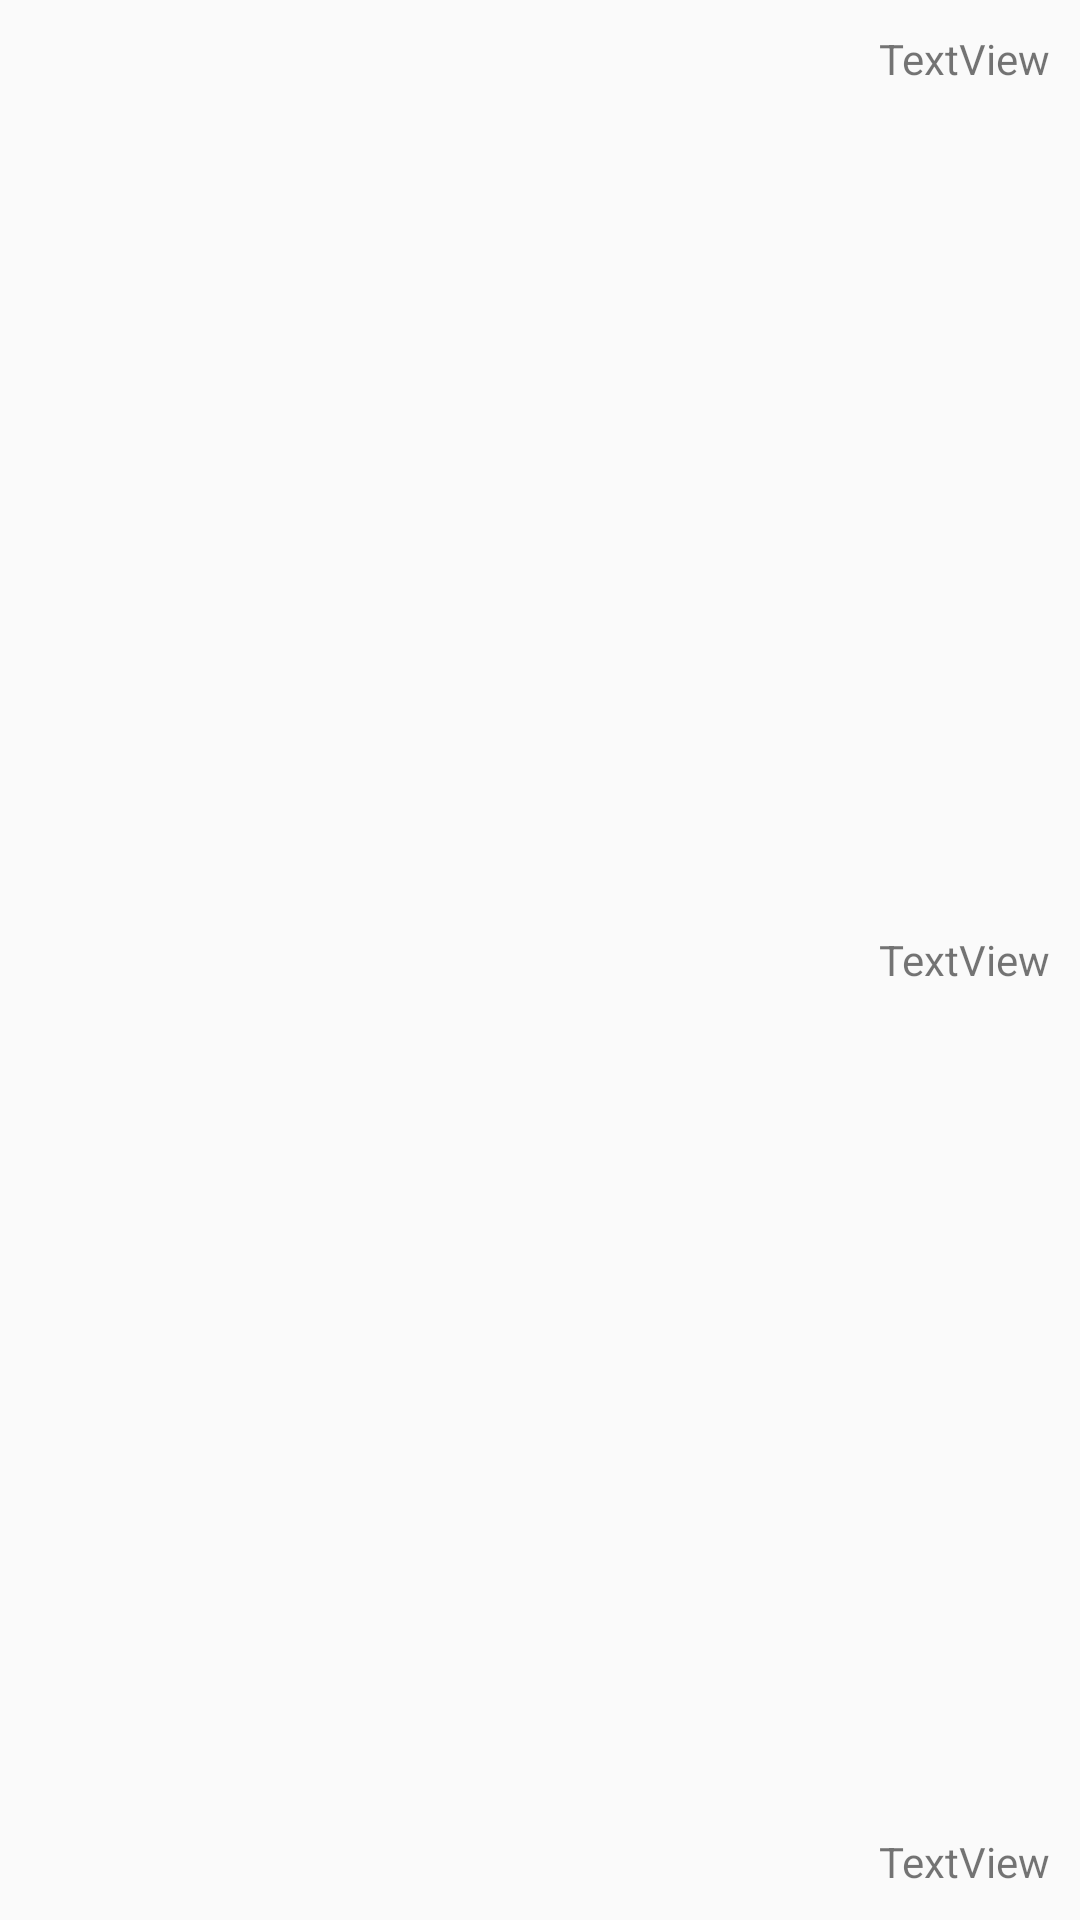

Here is an Android app screen rendered from its layout file. Give the layout XML and the strings, colors and styles it references.
<!-- AndroidManifest.xml: application theme AppTheme -->
<!-- res/layout/item.xml -->
<?xml version="1.0" encoding="utf-8"?>
<FrameLayout
    xmlns:android="http://schemas.android.com/apk/res/android"
    android:layout_width="match_parent"
    android:layout_height="90dp"
    android:layout_marginTop="2dp">

    <TextView
        android:id="@+id/tvId"
        android:layout_width="wrap_content"
        android:layout_height="wrap_content"
        android:visibility="invisible" />

    <TextView
        android:id="@+id/tvCategory"
        android:layout_width="wrap_content"
        android:layout_height="wrap_content"
        android:text="TextView"
        android:layout_marginRight="10dp"
        android:layout_gravity="right|bottom"
        android:layout_marginTop="10dp"
        android:layout_marginBottom="10dp">
    </TextView>

    <TextView
        android:id="@+id/tvMoney"
        android:layout_width="wrap_content"
        android:layout_height="wrap_content"
        android:text="TextView"
        android:layout_gravity="center_vertical|right"
        android:layout_marginRight="10dp">
    </TextView>

    <TextView
        android:id="@+id/tvDate"
        android:layout_width="wrap_content"
        android:layout_height="wrap_content"
        android:text="TextView"
        android:layout_marginLeft="10dp"
        android:layout_gravity="right|top"
        android:layout_marginTop="10dp"
        android:layout_marginRight="10dp">
    </TextView>

</FrameLayout>
<!-- resources referenced by this layout -->
<resources>
  <style name="AppTheme" parent="Theme.AppCompat.Light.DarkActionBar">
          
      </style>
</resources>
